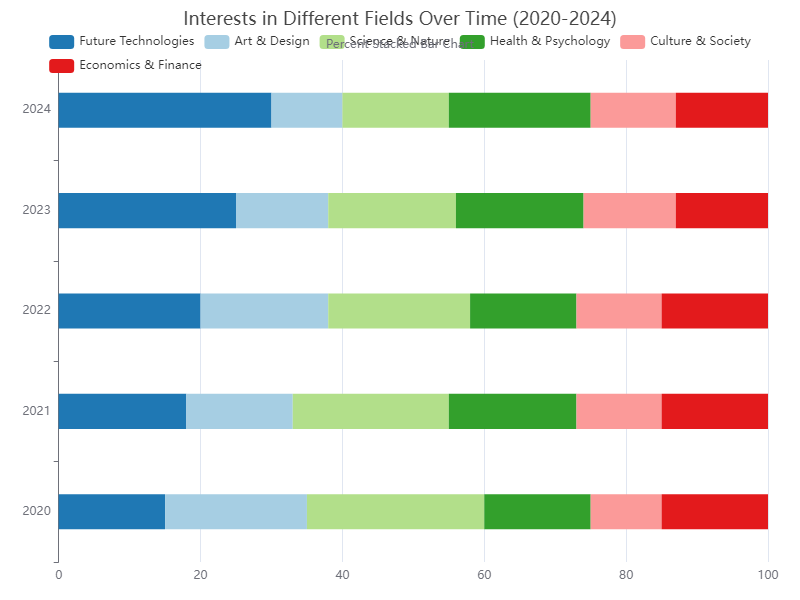

Data behind this chart, as committed beside it:
Year, Future Technologies, Art & Design, Science & Nature, Health & Psychology, Culture & Society, Economics & Finance
2020, 15, 20, 25, 15, 10, 15
2021, 18, 15, 22, 18, 12, 15
2022, 20, 18, 20, 15, 12, 15
2023, 25, 13, 18, 18, 13, 13
2024, 30, 10, 15, 20, 12, 13
